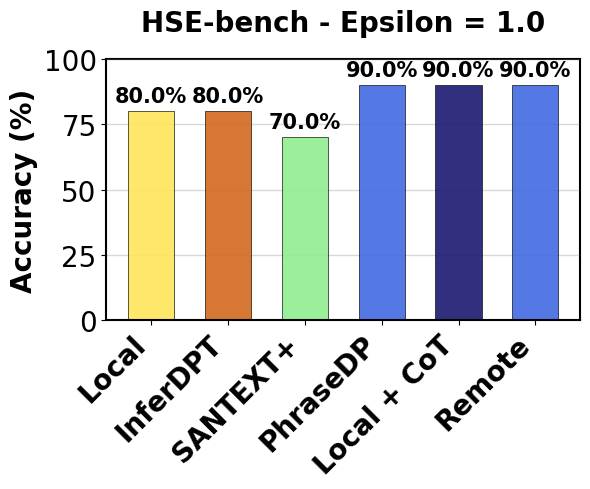
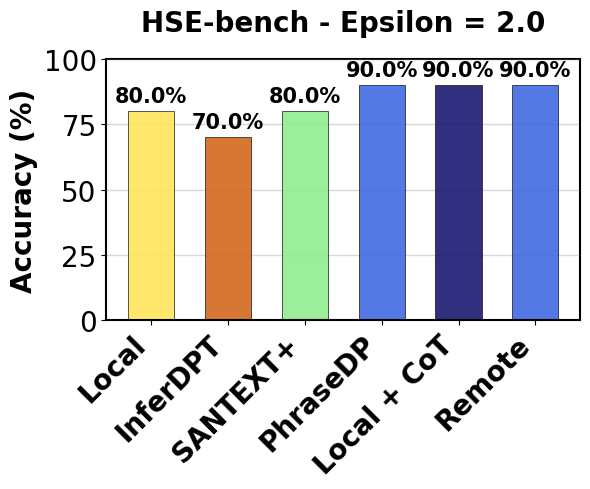
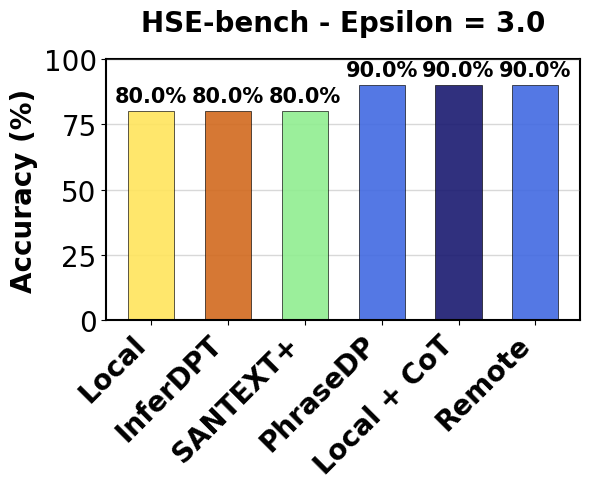

The script that saved these images, in order:
#!/usr/bin/env python3

import json
import matplotlib.pyplot as plt
import numpy as np
from pathlib import Path

def get_hse_bench_results_by_epsilon():
    """Get HSE-bench results organized by epsilon using correct data from analysis report."""
    results = {}
    
    # Use correct data from analysis report (the JSON files are corrupted)
    # Baseline performance (epsilon-independent)
    baseline_results = {
        'Local': 80.0,  # 8/10
        'Local + CoT': 90.0,  # 9/10  
        'Remote': 90.0  # 9/10
    }
    
    # Privacy mechanisms performance by epsilon
    epsilon_results = {
        1.0: {
            'PhraseDP': 90.0,  # 9/10
            'InferDPT': 80.0,  # 8/10
            'SANTEXT+': 70.0   # 7/10
        },
        2.0: {
            'PhraseDP': 90.0,  # 9/10
            'InferDPT': 70.0,  # 7/10
            'SANTEXT+': 80.0   # 8/10
        },
        3.0: {
            'PhraseDP': 90.0,  # 9/10
            'InferDPT': 80.0,  # 8/10
            'SANTEXT+': 80.0   # 8/10
        }
    }
    
    for epsilon in [1.0, 2.0, 3.0]:
        results[epsilon] = {}
        
        # Add baseline results (same for all epsilon)
        for mechanism, accuracy in baseline_results.items():
            results[epsilon][mechanism] = accuracy
            
        # Add privacy mechanism results for this epsilon
        for mechanism, accuracy in epsilon_results[epsilon].items():
            results[epsilon][mechanism] = accuracy
    
    return results

def create_larger_text_height_plots():
    """Create three separate plots with larger text and increased height."""
    results = get_hse_bench_results_by_epsilon()
    
    # Define the desired order from left to right
    desired_order = [
        'Local',
        'InferDPT', 
        'SANTEXT+',
        'PhraseDP',
        'Local + CoT',
        'Remote'
    ]
    
    # Color palette
    colors = [
        '#FFE55C',  # Bright light yellow
        '#D2691E',  # Muted earthy orange
        '#90EE90',  # Medium desaturated green
        '#4169E1',  # Vibrant medium blue
        '#191970',  # Deep dark blue
        '#4169E1'   # Vibrant medium blue
    ]
    
    # Apply sample plot settings using plt_settings function
    def plt_settings():
        plt.style.use('default')
        plt.rcParams['axes.linewidth'] = 1.5
        plt.rcParams["legend.framealpha"] = 0
        plt.rcParams["legend.handletextpad"] = 0.1
        plt.rcParams["legend.columnspacing"] = 0.2
        # for the varying plots 
        plt.rcParams["figure.figsize"] = (6,5)
        plt.rcParams['pdf.fonttype'] = 42
    
    plt_settings()
    
    # Create separate plots for each epsilon
    for epsilon in [1.0, 2.0, 3.0]:
        fig, ax = plt.subplots(figsize=(6, 5))  # Square-like figure size from sample plot
        
        # Get mechanisms and accuracies in the desired order
        mechanisms = []
        accuracies = []
        
        for mech in desired_order:
            if mech in results[epsilon]:
                mechanisms.append(mech)
                accuracies.append(results[epsilon][mech])
        
        # Create bars with optimal width and styling
        bars = ax.bar(range(len(mechanisms)), accuracies, 
                     color=colors[:len(mechanisms)],
                     edgecolor='black',
                     linewidth=0.5,  # Thinner borders like sample plot
                     alpha=0.9,
                     zorder=3,
                     width=0.6)  # Optimal bar width from sample plot
        
        # Remove 3D effects for cleaner look like sample plot
        
        # Customize plot with sample plot font sizes
        ax.set_title(f'HSE-bench - Epsilon = {epsilon}', 
                    fontsize=20, fontweight='bold', pad=20,
                    color='black')  # Sample plot title size
        ax.set_ylabel('Accuracy (%)', fontsize=20, fontweight='bold', color='black')  # Sample plot y-label size
        ax.set_ylim(0, 100)
        
        # Set x-axis labels with rotation and sample plot font
        ax.set_xticks(range(len(mechanisms)))
        ax.set_xticklabels(mechanisms, rotation=45, ha='right', fontsize=18, fontweight='bold', color='black')  # Sample plot x-labels
        
        # Enhanced grid with subtle styling
        ax.grid(True, alpha=0.3, axis='y', linestyle='-', linewidth=1.0, color='gray')
        ax.set_axisbelow(True)
        
        # Add value labels on top of bars with sample plot font
        for i, (bar, acc) in enumerate(zip(bars, accuracies)):
            ax.text(bar.get_x() + bar.get_width()/2, bar.get_height() + 2,
                   f'{acc:.1f}%', 
                   ha='center', va='bottom', 
                   fontsize=15, fontweight='bold',  # Sample plot value labels
                   color='black')
        
        # No background color - clean white
        ax.set_facecolor('white')
        fig.patch.set_facecolor('white')
        
        # Set tick colors to black with sample plot font
        ax.tick_params(colors='black', which='both', labelsize=20)  # Sample plot tick labels
        
        # Bring x-axis to front so bars appear to sit on it
        ax.set_axisbelow(False)
        ax.spines['bottom'].set_zorder(10)
        ax.spines['left'].set_zorder(10)
        
        # Clean styling like sample plot - no arrows needed
        
        plt.tight_layout()
        
        # Save individual plots
        filename_pdf = f'hse_bench_epsilon_{epsilon}.pdf'
        plt.savefig(filename_pdf, dpi=300, bbox_inches='tight', facecolor='white')
        plt.close()
        
        # Copy to overleaf folder
        import shutil
        overleaf_path = 'overleaf-folder/plots/'
        Path(overleaf_path).mkdir(parents=True, exist_ok=True)
        shutil.copy2(filename_pdf, overleaf_path + filename_pdf)
        
        print(f"Updated and copied {filename_pdf} with larger text and increased height to overleaf-folder/plots/")
    
    print("All HSE-bench plots updated successfully with larger text and height!")

if __name__ == "__main__":
    print("Updating HSE-bench plots with larger text and increased height...")
    create_larger_text_height_plots()
